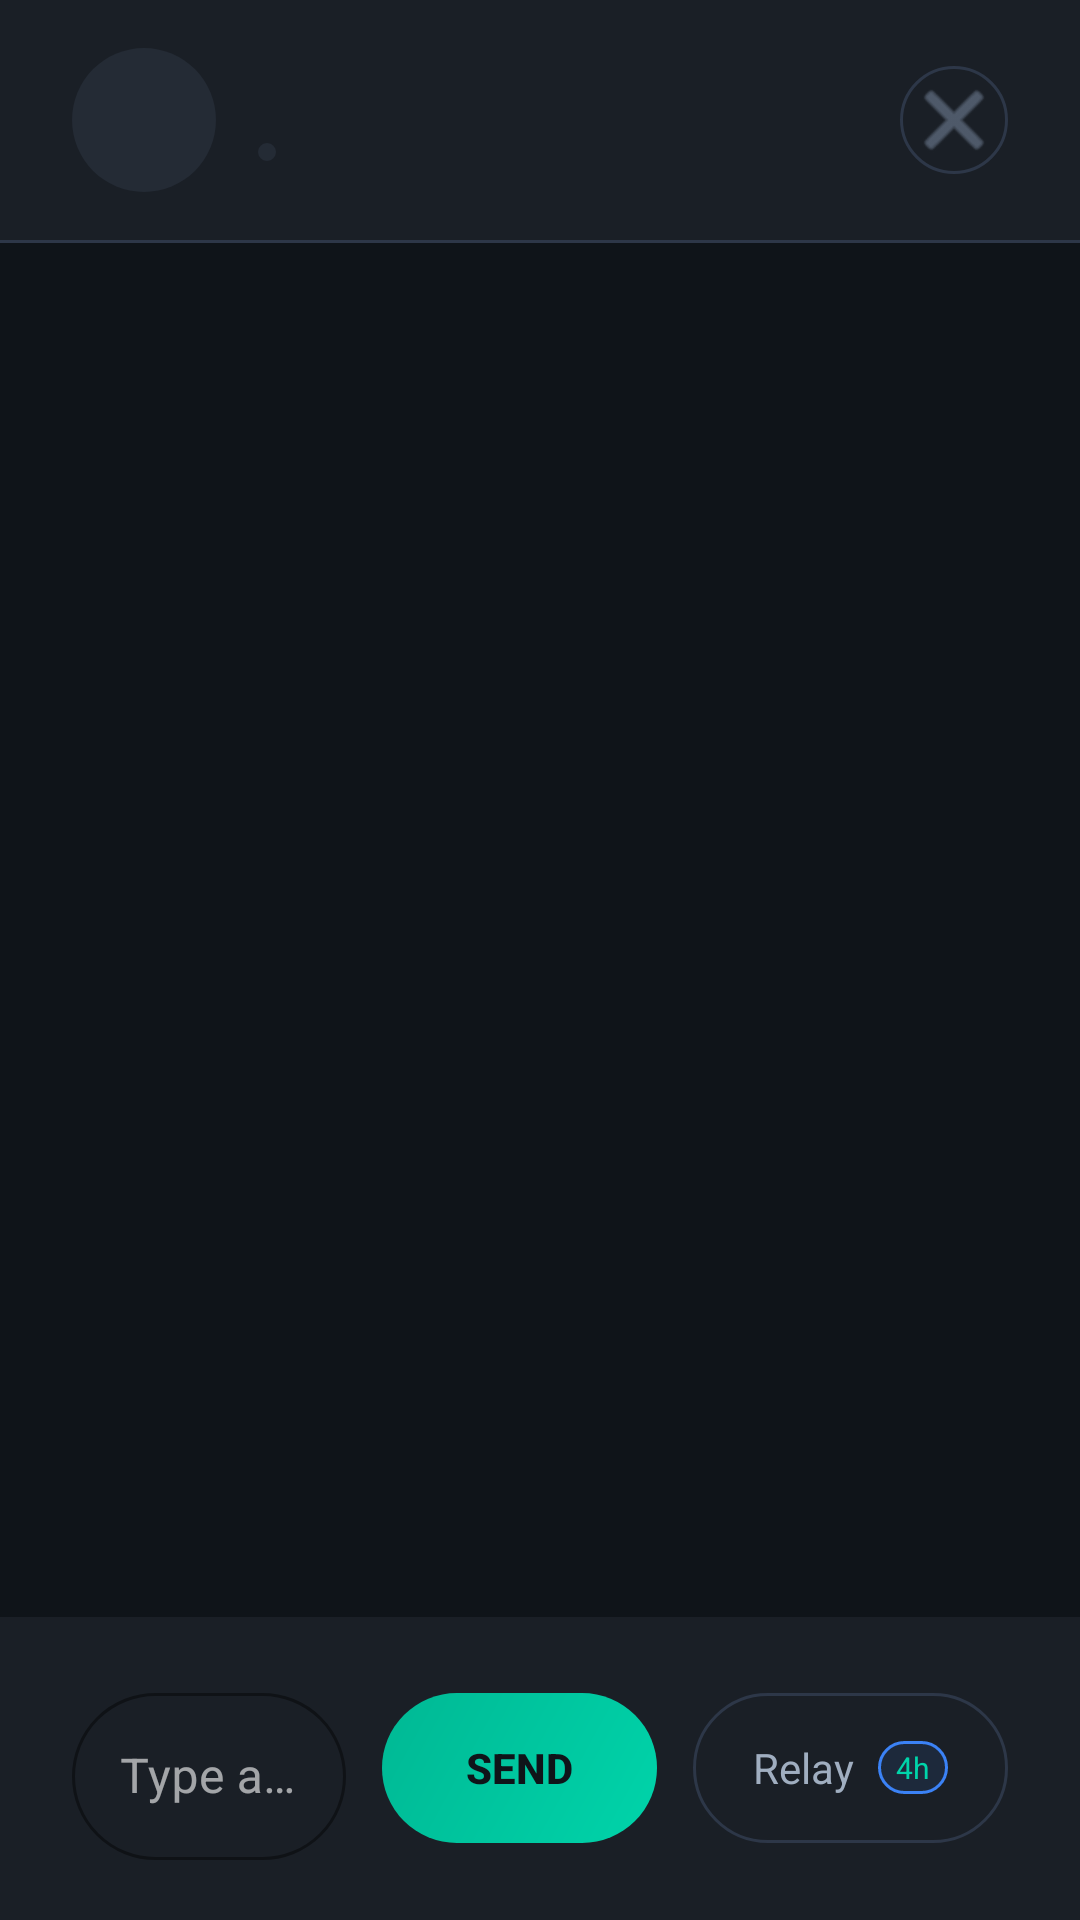

Layout XML and referenced resources for this Android screen:
<!-- AndroidManifest.xml: application theme Theme.WhisperNet -->
<!-- res/layout/fragment_chat.xml -->
<?xml version="1.0" encoding="utf-8"?>

<LinearLayout
    xmlns:android="http://schemas.android.com/apk/res/android"
    xmlns:app="http://schemas.android.com/apk/res-auto"
    android:layout_width="match_parent"
    android:layout_height="match_parent"
    android:orientation="vertical"
    android:background="@color/bg_primary">

    
    <LinearLayout
        android:id="@+id/chatHeader"
        android:layout_width="match_parent"
        android:layout_height="wrap_content"
        android:orientation="horizontal"
        android:paddingStart="24dp"
        android:paddingEnd="24dp"
        android:paddingTop="16dp"
        android:paddingBottom="16dp"
        android:gravity="center_vertical"
        android:background="@color/bg_secondary">

        
        <FrameLayout
            android:layout_width="48dp"
            android:layout_height="48dp">

            <TextView
                android:id="@+id/tvChatAvatar"
                android:layout_width="48dp"
                android:layout_height="48dp"
                android:gravity="center"
                android:textSize="18sp"
                android:textStyle="bold"
                android:textColor="@color/text_secondary"
                android:background="@drawable/shape_circle" />
        </FrameLayout>

        
        <LinearLayout
            android:layout_width="0dp"
            android:layout_height="wrap_content"
            android:layout_weight="1"
            android:orientation="vertical"
            android:layout_marginStart="14dp">

            <TextView
                android:id="@+id/tvChatRecipient"
                android:layout_width="wrap_content"
                android:layout_height="wrap_content"
                android:textSize="16sp"
                android:textStyle="bold"
                android:textColor="@color/text_primary" />

            <LinearLayout
                android:layout_width="wrap_content"
                android:layout_height="wrap_content"
                android:orientation="horizontal"
                android:gravity="center_vertical">

                <View
                    android:id="@+id/statusDotChat"
                    android:layout_width="6dp"
                    android:layout_height="6dp"
                    android:background="@drawable/shape_circle" />

                <TextView
                    android:id="@+id/tvChatStatus"
                    android:layout_width="wrap_content"
                    android:layout_height="wrap_content"
                    android:layout_marginStart="6dp"
                    android:textSize="12sp"
                    android:textColor="@color/text_muted" />
            </LinearLayout>
        </LinearLayout>

        
        <TextView
            android:id="@+id/tvVerificationBadge"
            android:layout_width="wrap_content"
            android:layout_height="wrap_content"
            android:textSize="11sp"
            android:textStyle="bold"
            android:paddingStart="12dp"
            android:paddingEnd="12dp"
            android:paddingTop="5dp"
            android:paddingBottom="5dp"
            android:background="@drawable/bg_border_pill"
            android:visibility="gone" />

        
        <ImageButton
            android:id="@+id/btnCloseChat"
            android:layout_width="36dp"
            android:layout_height="36dp"
            android:layout_marginStart="12dp"
            android:src="@android:drawable/ic_menu_close_clear_cancel"
            android:background="@drawable/bg_border_pill"
            android:contentDescription="Close chat"
            app:tint="@color/text_muted" />

    </LinearLayout>

    <View
        android:layout_width="match_parent"
        android:layout_height="1dp"
        android:background="@color/border_color" />

    
    <androidx.recyclerview.widget.RecyclerView
        android:id="@+id/rvMessages"
        android:layout_width="match_parent"
        android:layout_height="0dp"
        android:layout_weight="1"
        android:padding="24dp"
        android:clipToPadding="false"
        android:background="@color/bg_primary" />

    
    <include
        android:id="@+id/typingIndicator"
        layout="@layout/view_typing_indicator"
        android:layout_width="wrap_content"
        android:layout_height="wrap_content"
        android:layout_marginStart="24dp"
        android:layout_marginBottom="8dp"
        android:visibility="gone" />

    
    <LinearLayout
        android:layout_width="match_parent"
        android:layout_height="wrap_content"
        android:orientation="horizontal"
        android:paddingStart="24dp"
        android:paddingEnd="24dp"
        android:paddingTop="20dp"
        android:paddingBottom="20dp"
        android:gravity="center_vertical"
        android:background="@color/bg_secondary">

        <com.google.android.material.textfield.TextInputLayout
            android:id="@+id/tilMessage"
            style="@style/Widget.MaterialComponents.TextInputLayout.OutlinedBox"
            android:layout_width="0dp"
            android:layout_height="wrap_content"
            android:layout_weight="1"
            app:boxStrokeColor="@color/accent_primary"
            app:boxCornerRadiusTopStart="999dp"
            app:boxCornerRadiusTopEnd="999dp"
            app:boxCornerRadiusBottomStart="999dp"
            app:boxCornerRadiusBottomEnd="999dp">

            <com.google.android.material.textfield.TextInputEditText
                android:id="@+id/etMessage"
                android:layout_width="match_parent"
                android:layout_height="wrap_content"
                android:minHeight="48dp"
                android:hint="Type a secure message..."
                android:textColor="@color/text_primary"
                android:imeOptions="actionSend"
                android:inputType="textMultiLine"
                android:maxLines="4" />

        </com.google.android.material.textfield.TextInputLayout>

        
        <Button
            android:id="@+id/btnSend"
            android:layout_width="wrap_content"
            android:layout_height="50dp"
            android:layout_marginStart="12dp"
            android:text="Send"
            android:textSize="14sp"
            android:textStyle="bold"
            android:textColor="@color/text_inverse"
            android:background="@drawable/bg_pill_accent"
            android:paddingStart="28dp"
            android:paddingEnd="28dp"
            android:stateListAnimator="@null" />

        
        <LinearLayout
            android:id="@+id/btnRelay"
            android:layout_width="wrap_content"
            android:layout_height="50dp"
            android:layout_marginStart="12dp"
            android:orientation="horizontal"
            android:gravity="center"
            android:paddingStart="20dp"
            android:paddingEnd="20dp"
            android:background="@drawable/bg_border_pill">

            <TextView
                android:layout_width="wrap_content"
                android:layout_height="wrap_content"
                android:text="Relay"
                android:textSize="14sp"
                android:textColor="@color/text_secondary" />

            <TextView
                android:layout_width="wrap_content"
                android:layout_height="wrap_content"
                android:layout_marginStart="8dp"
                android:text="4h"
                android:textSize="10sp"
                android:textColor="@color/accent_primary"
                android:background="@drawable/bg_relay_badge"
                android:paddingStart="6dp"
                android:paddingEnd="6dp"
                android:paddingTop="2dp"
                android:paddingBottom="2dp" />

        </LinearLayout>

    </LinearLayout>

</LinearLayout>
<!-- res/layout/view_typing_indicator.xml (included above) -->
<?xml version="1.0" encoding="utf-8"?>

<LinearLayout
    xmlns:android="http://schemas.android.com/apk/res/android"
    android:layout_width="wrap_content"
    android:layout_height="wrap_content"
    android:orientation="horizontal"
    android:gravity="center_vertical"
    android:paddingStart="18dp"
    android:paddingEnd="18dp"
    android:paddingTop="14dp"
    android:paddingBottom="14dp"
    android:background="@drawable/bg_message_received">

    
    <View android:id="@+id/dot1" android:layout_width="6dp" android:layout_height="6dp"
        android:background="@drawable/shape_circle" android:layout_marginEnd="4dp"/>
    <View android:id="@+id/dot2" android:layout_width="6dp" android:layout_height="6dp"
        android:background="@drawable/shape_circle" android:layout_marginEnd="4dp"/>
    <View android:id="@+id/dot3" android:layout_width="6dp" android:layout_height="6dp"
        android:background="@drawable/shape_circle"/>

    <TextView
        android:id="@+id/tvTypingText"
        android:layout_width="wrap_content"
        android:layout_height="wrap_content"
        android:textSize="12sp"
        android:textColor="@color/text_muted"
        android:layout_marginStart="10dp" />
</LinearLayout>
<!-- resources referenced by this layout -->
<resources>
  <color name="accent_primary">#00D4AA</color>
  <color name="bg_primary">#0F1419</color>
  <color name="bg_secondary">#1A1F26</color>
  <color name="border_color">#2D3748</color>
  <color name="text_inverse">#0F1419</color>
  <color name="text_muted">#718096</color>
  <color name="text_primary">#FFFFFF</color>
  <color name="text_secondary">#A0AEC0</color>
  <!-- drawable bg_border_pill (drawable) -->
  <?xml version="1.0" encoding="utf-8"?>
  
  <shape xmlns:android="http://schemas.android.com/apk/res/android">
      <solid android:color="@android:color/transparent" />
      <stroke android:width="1dp" android:color="@color/border_color" />
      <corners android:radius="999dp" />
  </shape>
  <!-- drawable bg_message_received (drawable) -->
  <?xml version="1.0" encoding="utf-8"?>
  
  <shape xmlns:android="http://schemas.android.com/apk/res/android">
      <solid android:color="@color/bg_secondary" />
      <stroke android:width="1dp" android:color="@color/border_color" />
      <corners
          android:topLeftRadius="16dp"
          android:topRightRadius="16dp"
          android:bottomLeftRadius="4dp"
          android:bottomRightRadius="16dp" />
  </shape>
  <!-- drawable bg_pill_accent (drawable) -->
  <?xml version="1.0" encoding="utf-8"?>
  
  <shape xmlns:android="http://schemas.android.com/apk/res/android">
      <gradient
          android:startColor="#00D4AA"
          android:endColor="#00B894"
          android:angle="135" />
      <corners android:radius="999dp" />
  </shape>
  <!-- drawable bg_relay_badge (drawable) -->
  <?xml version="1.0" encoding="utf-8"?>
  
  <shape xmlns:android="http://schemas.android.com/apk/res/android">
  
      <solid android:color="#1A3B82F6"/>
  
      <corners android:radius="100dp"/>
  
      <stroke
          android:width="1dp"
          android:color="#3B82F6"/>
  
  </shape>
  <!-- drawable shape_circle (drawable) -->
  <?xml version="1.0" encoding="utf-8"?>
  
  <shape xmlns:android="http://schemas.android.com/apk/res/android"
      android:shape="oval">
      <solid android:color="@color/bg_tertiary" />
  </shape>
  <style name="Theme.WhisperNet" parent="Theme.MaterialComponents.DayNight.NoActionBar">
          <item name="colorPrimary">@color/accent_primary</item>
          <item name="colorPrimaryVariant">@color/accent_secondary</item>
          <item name="colorOnPrimary">@color/text_inverse</item>
          <item name="colorSurface">@color/bg_secondary</item>
          <item name="colorOnSurface">@color/text_primary</item>
          <item name="android:colorBackground">@color/bg_primary</item>
          <item name="android:windowBackground">@color/bg_primary</item>
          <item name="android:statusBarColor">@color/bg_secondary</item>
          <item name="android:navigationBarColor">@color/bg_primary</item>
      </style>
  <color name="bg_tertiary">#242B35</color>
  <color name="accent_secondary">#00B894</color>
</resources>
